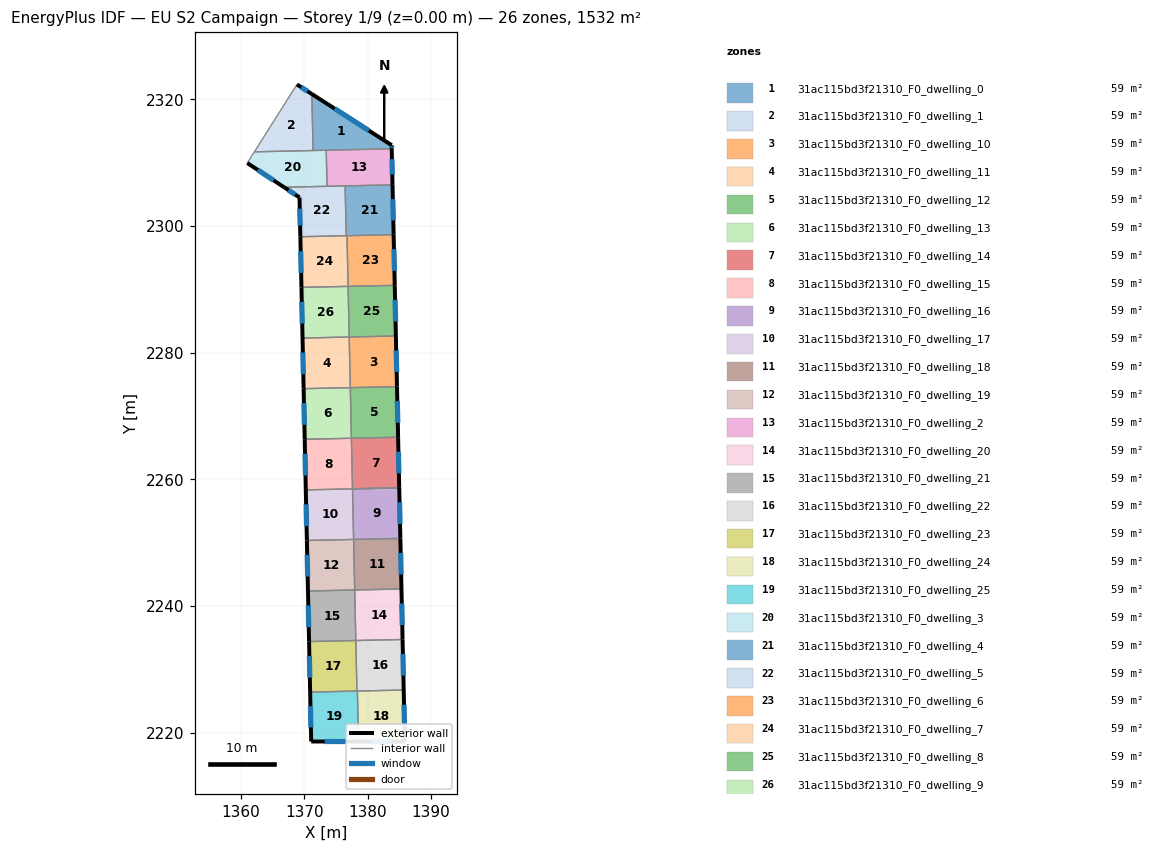
=== STOREY PLAN SPEC (per zone: floor XY polygon, exterior-wall plan segments, windows/doors) ===
zone 1: 31ac115bd3f21310_F0_dwelling_0  (58.9 m²)
  floor: (1383.81, 2312.76) (1383.82, 2312.20) (1371.40, 2311.92) (1371.21, 2320.84)
  exterior wall: (1383.81, 2312.76) – (1371.21, 2320.84)  [15.0 m]
    window: (1380.21, 2315.07) – (1374.81, 2318.54)  [8.2 m²]
  exterior wall: (1383.82, 2312.20) – (1383.81, 2312.76)  [0.6 m]
    window: (1383.82, 2312.36) – (1383.81, 2312.60)  [0.3 m²]
  interior walls: 3
zone 2: 31ac115bd3f21310_F0_dwelling_1  (58.9 m²)
  floor: (1371.21, 2320.84) (1371.40, 2311.92) (1362.14, 2311.72) (1368.86, 2322.35)
  exterior wall: (1371.21, 2320.84) – (1368.86, 2322.35)  [2.8 m]
    window: (1370.54, 2321.28) – (1369.53, 2321.92)  [1.5 m²]
  interior walls: 3
zone 3: 31ac115bd3f21310_F0_dwelling_10  (58.9 m²)
  floor: (1384.47, 2282.65) (1384.65, 2274.65) (1377.28, 2274.49) (1377.11, 2282.48)
  exterior wall: (1384.65, 2274.65) – (1384.47, 2282.65)  [8.0 m]
    window: (1384.60, 2276.94) – (1384.53, 2280.36)  [4.4 m²]
  interior walls: 3
zone 4: 31ac115bd3f21310_F0_dwelling_11  (58.9 m²)
  floor: (1377.11, 2282.48) (1377.28, 2274.49) (1369.91, 2274.33) (1369.74, 2282.32)
  exterior wall: (1369.74, 2282.32) – (1369.91, 2274.33)  [8.0 m]
    window: (1369.79, 2280.04) – (1369.86, 2276.61)  [4.4 m²]
  interior walls: 3
zone 5: 31ac115bd3f21310_F0_dwelling_12  (58.9 m²)
  floor: (1384.65, 2274.65) (1384.83, 2266.66) (1377.46, 2266.50) (1377.28, 2274.49)
  exterior wall: (1384.83, 2266.66) – (1384.65, 2274.65)  [8.0 m]
    window: (1384.78, 2268.95) – (1384.70, 2272.37)  [4.4 m²]
  interior walls: 3
zone 6: 31ac115bd3f21310_F0_dwelling_13  (58.9 m²)
  floor: (1377.28, 2274.49) (1377.46, 2266.50) (1370.09, 2266.34) (1369.91, 2274.33)
  exterior wall: (1369.91, 2274.33) – (1370.09, 2266.34)  [8.0 m]
    window: (1369.96, 2272.05) – (1370.04, 2268.62)  [4.4 m²]
  interior walls: 3
zone 7: 31ac115bd3f21310_F0_dwelling_14  (58.9 m²)
  floor: (1384.83, 2266.66) (1385.01, 2258.68) (1377.63, 2258.51) (1377.46, 2266.50)
  exterior wall: (1385.01, 2258.68) – (1384.83, 2266.66)  [8.0 m]
    window: (1384.95, 2260.96) – (1384.88, 2264.38)  [4.4 m²]
  interior walls: 3
zone 8: 31ac115bd3f21310_F0_dwelling_15  (58.9 m²)
  floor: (1377.46, 2266.50) (1377.63, 2258.51) (1370.26, 2258.35) (1370.09, 2266.34)
  exterior wall: (1370.09, 2266.34) – (1370.26, 2258.35)  [8.0 m]
    window: (1370.13, 2264.06) – (1370.21, 2260.63)  [4.4 m²]
  interior walls: 5
zone 9: 31ac115bd3f21310_F0_dwelling_16  (58.9 m²)
  floor: (1385.01, 2258.68) (1385.18, 2250.69) (1377.81, 2250.53) (1377.63, 2258.51)
  exterior wall: (1385.18, 2250.69) – (1385.01, 2258.68)  [8.0 m]
    window: (1385.13, 2252.97) – (1385.06, 2256.40)  [4.4 m²]
  interior walls: 3
zone 10: 31ac115bd3f21310_F0_dwelling_17  (58.9 m²)
  floor: (1377.63, 2258.51) (1377.81, 2250.53) (1370.43, 2250.37) (1370.26, 2258.35)
  exterior wall: (1370.26, 2258.35) – (1370.43, 2250.37)  [8.0 m]
    window: (1370.31, 2256.07) – (1370.38, 2252.65)  [4.4 m²]
  interior walls: 3
zone 11: 31ac115bd3f21310_F0_dwelling_18  (58.9 m²)
  floor: (1385.18, 2250.69) (1385.36, 2242.71) (1377.98, 2242.55) (1377.80, 2250.53)
  exterior wall: (1385.36, 2242.71) – (1385.18, 2250.69)  [8.0 m]
    window: (1385.31, 2244.99) – (1385.23, 2248.41)  [4.4 m²]
  interior walls: 3
zone 12: 31ac115bd3f21310_F0_dwelling_19  (58.9 m²)
  floor: (1377.80, 2250.53) (1377.98, 2242.55) (1370.60, 2242.38) (1370.43, 2250.37)
  exterior wall: (1370.43, 2250.37) – (1370.60, 2242.38)  [8.0 m]
    window: (1370.48, 2248.09) – (1370.55, 2244.67)  [4.4 m²]
  interior walls: 3
zone 13: 31ac115bd3f21310_F0_dwelling_2  (58.9 m²)
  floor: (1383.82, 2312.20) (1383.95, 2306.50) (1373.61, 2306.28) (1373.48, 2311.97)
  exterior wall: (1383.95, 2306.50) – (1383.82, 2312.20)  [5.7 m]
    window: (1383.91, 2308.13) – (1383.86, 2310.57)  [3.1 m²]
  interior walls: 4
zone 14: 31ac115bd3f21310_F0_dwelling_20  (58.9 m²)
  floor: (1385.36, 2242.71) (1385.53, 2234.73) (1378.15, 2234.57) (1377.98, 2242.55)
  exterior wall: (1385.53, 2234.73) – (1385.36, 2242.71)  [8.0 m]
    window: (1385.48, 2237.01) – (1385.41, 2240.43)  [4.4 m²]
  interior walls: 3
zone 15: 31ac115bd3f21310_F0_dwelling_21  (58.9 m²)
  floor: (1377.98, 2242.55) (1378.15, 2234.57) (1370.77, 2234.41) (1370.60, 2242.38)
  exterior wall: (1370.60, 2242.38) – (1370.77, 2234.41)  [8.0 m]
    window: (1370.65, 2240.11) – (1370.72, 2236.69)  [4.4 m²]
  interior walls: 3
zone 16: 31ac115bd3f21310_F0_dwelling_22  (58.9 m²)
  floor: (1385.53, 2234.73) (1385.71, 2226.76) (1378.33, 2226.59) (1378.15, 2234.57)
  exterior wall: (1385.71, 2226.76) – (1385.53, 2234.73)  [8.0 m]
    window: (1385.66, 2229.04) – (1385.58, 2232.45)  [4.4 m²]
  interior walls: 4
zone 17: 31ac115bd3f21310_F0_dwelling_23  (58.9 m²)
  floor: (1378.15, 2234.57) (1378.33, 2226.59) (1370.94, 2226.43) (1370.77, 2234.41)
  exterior wall: (1370.77, 2234.41) – (1370.94, 2226.43)  [8.0 m]
    window: (1370.82, 2232.13) – (1370.89, 2228.71)  [4.4 m²]
  interior walls: 3
zone 18: 31ac115bd3f21310_F0_dwelling_24  (58.9 m²)
  floor: (1385.71, 2226.76) (1385.89, 2218.61) (1378.58, 2218.62) (1378.41, 2226.60)
  exterior wall: (1378.58, 2218.62) – (1385.89, 2218.61)  [7.3 m]
    window: (1380.67, 2218.62) – (1383.80, 2218.61)  [4.0 m²]
  exterior wall: (1385.89, 2218.61) – (1385.71, 2226.76)  [8.1 m]
    window: (1385.84, 2220.94) – (1385.76, 2224.43)  [4.5 m²]
  interior walls: 2
zone 19: 31ac115bd3f21310_F0_dwelling_25  (58.9 m²)
  floor: (1378.41, 2226.60) (1378.58, 2218.62) (1371.11, 2218.63) (1370.94, 2226.43)
  exterior wall: (1371.11, 2218.63) – (1378.58, 2218.62)  [7.5 m]
    window: (1373.24, 2218.63) – (1376.45, 2218.62)  [4.1 m²]
  exterior wall: (1370.94, 2226.43) – (1371.11, 2218.63)  [7.8 m]
    window: (1370.99, 2224.20) – (1371.06, 2220.86)  [4.3 m²]
  interior walls: 3
zone 20: 31ac115bd3f21310_F0_dwelling_3  (58.9 m²)
  floor: (1373.48, 2311.97) (1373.61, 2306.28) (1366.83, 2306.13) (1361.02, 2309.95) (1362.14, 2311.72)
  exterior wall: (1361.02, 2309.95) – (1366.83, 2306.13)  [7.0 m]
    window: (1362.68, 2308.86) – (1365.17, 2307.22)  [3.8 m²]
  interior walls: 5
zone 21: 31ac115bd3f21310_F0_dwelling_4  (58.9 m²)
  floor: (1383.95, 2306.50) (1384.12, 2298.64) (1376.64, 2298.47) (1376.46, 2306.34)
  exterior wall: (1384.12, 2298.64) – (1383.95, 2306.50)  [7.9 m]
    window: (1384.07, 2300.89) – (1384.00, 2304.26)  [4.3 m²]
  interior walls: 4
zone 22: 31ac115bd3f21310_F0_dwelling_5  (58.9 m²)
  floor: (1376.46, 2306.34) (1376.64, 2298.47) (1369.40, 2298.31) (1369.27, 2304.52) (1366.83, 2306.13)
  exterior wall: (1369.27, 2304.52) – (1369.40, 2298.31)  [6.2 m]
    window: (1369.30, 2302.75) – (1369.36, 2300.09)  [3.4 m²]
  exterior wall: (1366.83, 2306.13) – (1369.27, 2304.52)  [2.9 m]
    window: (1367.52, 2305.67) – (1368.57, 2304.98)  [1.6 m²]
  interior walls: 4
zone 23: 31ac115bd3f21310_F0_dwelling_6  (58.9 m²)
  floor: (1384.12, 2298.64) (1384.30, 2290.64) (1376.93, 2290.48) (1376.76, 2298.48)
  exterior wall: (1384.30, 2290.64) – (1384.12, 2298.64)  [8.0 m]
    window: (1384.25, 2292.93) – (1384.17, 2296.35)  [4.4 m²]
  interior walls: 3
zone 24: 31ac115bd3f21310_F0_dwelling_7  (58.9 m²)
  floor: (1376.76, 2298.48) (1376.93, 2290.48) (1369.57, 2290.32) (1369.40, 2298.31)
  exterior wall: (1369.40, 2298.31) – (1369.57, 2290.32)  [8.0 m]
    window: (1369.45, 2296.03) – (1369.52, 2292.60)  [4.4 m²]
  interior walls: 4
zone 25: 31ac115bd3f21310_F0_dwelling_8  (58.9 m²)
  floor: (1384.30, 2290.64) (1384.47, 2282.65) (1377.11, 2282.48) (1376.93, 2290.48)
  exterior wall: (1384.47, 2282.65) – (1384.30, 2290.64)  [8.0 m]
    window: (1384.42, 2284.93) – (1384.35, 2288.36)  [4.4 m²]
  interior walls: 3
zone 26: 31ac115bd3f21310_F0_dwelling_9  (58.9 m²)
  floor: (1376.93, 2290.48) (1377.11, 2282.48) (1369.74, 2282.32) (1369.57, 2290.32)
  exterior wall: (1369.57, 2290.32) – (1369.74, 2282.32)  [8.0 m]
    window: (1369.62, 2288.03) – (1369.69, 2284.60)  [4.4 m²]
  interior walls: 3

=== DERIVED (storey summary) ===
Building: EU S2 Campaign
Storey: 1 of 9  (floor level z = 0.00 m)
Storey gross floor area: 1531.8 m²
Zones on this storey: 26
  - 31ac115bd3f21310_F0_dwelling_0: floor 58.9 m²; exterior wall 15.5 m (46.6 m²); 2 window(s) 8.6 m²; WWR 18.4%
  - 31ac115bd3f21310_F0_dwelling_1: floor 58.9 m²; exterior wall 2.8 m (8.4 m²); 1 window(s) 1.5 m²; WWR 18.4%
  - 31ac115bd3f21310_F0_dwelling_10: floor 58.9 m²; exterior wall 8.0 m (24.0 m²); 1 window(s) 4.4 m²; WWR 18.4%
  - 31ac115bd3f21310_F0_dwelling_11: floor 58.9 m²; exterior wall 8.0 m (24.0 m²); 1 window(s) 4.4 m²; WWR 18.4%
  - 31ac115bd3f21310_F0_dwelling_12: floor 58.9 m²; exterior wall 8.0 m (24.0 m²); 1 window(s) 4.4 m²; WWR 18.4%
  - 31ac115bd3f21310_F0_dwelling_13: floor 58.9 m²; exterior wall 8.0 m (24.0 m²); 1 window(s) 4.4 m²; WWR 18.4%
  - 31ac115bd3f21310_F0_dwelling_14: floor 58.9 m²; exterior wall 8.0 m (24.0 m²); 1 window(s) 4.4 m²; WWR 18.4%
  - 31ac115bd3f21310_F0_dwelling_15: floor 58.9 m²; exterior wall 8.0 m (24.0 m²); 1 window(s) 4.4 m²; WWR 18.4%
  - 31ac115bd3f21310_F0_dwelling_16: floor 58.9 m²; exterior wall 8.0 m (24.0 m²); 1 window(s) 4.4 m²; WWR 18.4%
  - 31ac115bd3f21310_F0_dwelling_17: floor 58.9 m²; exterior wall 8.0 m (24.0 m²); 1 window(s) 4.4 m²; WWR 18.4%
  - 31ac115bd3f21310_F0_dwelling_18: floor 58.9 m²; exterior wall 8.0 m (23.9 m²); 1 window(s) 4.4 m²; WWR 18.4%
  - 31ac115bd3f21310_F0_dwelling_19: floor 58.9 m²; exterior wall 8.0 m (23.9 m²); 1 window(s) 4.4 m²; WWR 18.4%
  - 31ac115bd3f21310_F0_dwelling_2: floor 58.9 m²; exterior wall 5.7 m (17.1 m²); 1 window(s) 3.1 m²; WWR 18.4%
  - 31ac115bd3f21310_F0_dwelling_20: floor 58.9 m²; exterior wall 8.0 m (23.9 m²); 1 window(s) 4.4 m²; WWR 18.4%
  - 31ac115bd3f21310_F0_dwelling_21: floor 58.9 m²; exterior wall 8.0 m (23.9 m²); 1 window(s) 4.4 m²; WWR 18.4%
  - 31ac115bd3f21310_F0_dwelling_22: floor 58.9 m²; exterior wall 8.0 m (23.9 m²); 1 window(s) 4.4 m²; WWR 18.4%
  - 31ac115bd3f21310_F0_dwelling_23: floor 58.9 m²; exterior wall 8.0 m (23.9 m²); 1 window(s) 4.4 m²; WWR 18.4%
  - 31ac115bd3f21310_F0_dwelling_24: floor 58.9 m²; exterior wall 15.5 m (46.4 m²); 2 window(s) 8.5 m²; WWR 18.4%
  - 31ac115bd3f21310_F0_dwelling_25: floor 58.9 m²; exterior wall 15.3 m (45.8 m²); 2 window(s) 8.4 m²; WWR 18.4%
  - 31ac115bd3f21310_F0_dwelling_3: floor 58.9 m²; exterior wall 7.0 m (20.9 m²); 1 window(s) 3.8 m²; WWR 18.4%
  - 31ac115bd3f21310_F0_dwelling_4: floor 58.9 m²; exterior wall 7.9 m (23.6 m²); 1 window(s) 4.3 m²; WWR 18.4%
  - 31ac115bd3f21310_F0_dwelling_5: floor 58.9 m²; exterior wall 9.1 m (27.4 m²); 2 window(s) 5.0 m²; WWR 18.4%
  - 31ac115bd3f21310_F0_dwelling_6: floor 58.9 m²; exterior wall 8.0 m (24.0 m²); 1 window(s) 4.4 m²; WWR 18.4%
  - 31ac115bd3f21310_F0_dwelling_7: floor 58.9 m²; exterior wall 8.0 m (24.0 m²); 1 window(s) 4.4 m²; WWR 18.4%
  - 31ac115bd3f21310_F0_dwelling_8: floor 58.9 m²; exterior wall 8.0 m (24.0 m²); 1 window(s) 4.4 m²; WWR 18.4%
  - 31ac115bd3f21310_F0_dwelling_9: floor 58.9 m²; exterior wall 8.0 m (24.0 m²); 1 window(s) 4.4 m²; WWR 18.4%
Zone adjacency (shared interzone walls):
  - 31ac115bd3f21310_F0_dwelling_0 ↔ 31ac115bd3f21310_F0_dwelling_1
  - 31ac115bd3f21310_F0_dwelling_0 ↔ 31ac115bd3f21310_F0_dwelling_2
  - 31ac115bd3f21310_F0_dwelling_0 ↔ 31ac115bd3f21310_F0_dwelling_3
  - 31ac115bd3f21310_F0_dwelling_1 ↔ 31ac115bd3f21310_F0_dwelling_3
  - 31ac115bd3f21310_F0_dwelling_10 ↔ 31ac115bd3f21310_F0_dwelling_11
  - 31ac115bd3f21310_F0_dwelling_10 ↔ 31ac115bd3f21310_F0_dwelling_12
  - 31ac115bd3f21310_F0_dwelling_10 ↔ 31ac115bd3f21310_F0_dwelling_8
  - 31ac115bd3f21310_F0_dwelling_11 ↔ 31ac115bd3f21310_F0_dwelling_13
  - 31ac115bd3f21310_F0_dwelling_11 ↔ 31ac115bd3f21310_F0_dwelling_9
  - 31ac115bd3f21310_F0_dwelling_12 ↔ 31ac115bd3f21310_F0_dwelling_13
  - 31ac115bd3f21310_F0_dwelling_12 ↔ 31ac115bd3f21310_F0_dwelling_14
  - 31ac115bd3f21310_F0_dwelling_13 ↔ 31ac115bd3f21310_F0_dwelling_15
  - 31ac115bd3f21310_F0_dwelling_14 ↔ 31ac115bd3f21310_F0_dwelling_15
  - 31ac115bd3f21310_F0_dwelling_15 ↔ 31ac115bd3f21310_F0_dwelling_16
  - 31ac115bd3f21310_F0_dwelling_15 ↔ 31ac115bd3f21310_F0_dwelling_17
  - 31ac115bd3f21310_F0_dwelling_16 ↔ 31ac115bd3f21310_F0_dwelling_17
  - 31ac115bd3f21310_F0_dwelling_16 ↔ 31ac115bd3f21310_F0_dwelling_18
  - 31ac115bd3f21310_F0_dwelling_17 ↔ 31ac115bd3f21310_F0_dwelling_19
  - 31ac115bd3f21310_F0_dwelling_18 ↔ 31ac115bd3f21310_F0_dwelling_19
  - 31ac115bd3f21310_F0_dwelling_18 ↔ 31ac115bd3f21310_F0_dwelling_20
  - 31ac115bd3f21310_F0_dwelling_19 ↔ 31ac115bd3f21310_F0_dwelling_21
  - 31ac115bd3f21310_F0_dwelling_2 ↔ 31ac115bd3f21310_F0_dwelling_3
  - 31ac115bd3f21310_F0_dwelling_2 ↔ 31ac115bd3f21310_F0_dwelling_4
  - 31ac115bd3f21310_F0_dwelling_2 ↔ 31ac115bd3f21310_F0_dwelling_5
  - 31ac115bd3f21310_F0_dwelling_20 ↔ 31ac115bd3f21310_F0_dwelling_21
  - 31ac115bd3f21310_F0_dwelling_20 ↔ 31ac115bd3f21310_F0_dwelling_22
  - 31ac115bd3f21310_F0_dwelling_21 ↔ 31ac115bd3f21310_F0_dwelling_23
  - 31ac115bd3f21310_F0_dwelling_22 ↔ 31ac115bd3f21310_F0_dwelling_23
  - 31ac115bd3f21310_F0_dwelling_22 ↔ 31ac115bd3f21310_F0_dwelling_24
  - 31ac115bd3f21310_F0_dwelling_22 ↔ 31ac115bd3f21310_F0_dwelling_25
  - 31ac115bd3f21310_F0_dwelling_23 ↔ 31ac115bd3f21310_F0_dwelling_25
  - 31ac115bd3f21310_F0_dwelling_24 ↔ 31ac115bd3f21310_F0_dwelling_25
  - 31ac115bd3f21310_F0_dwelling_3 ↔ 31ac115bd3f21310_F0_dwelling_5
  - 31ac115bd3f21310_F0_dwelling_4 ↔ 31ac115bd3f21310_F0_dwelling_5
  - 31ac115bd3f21310_F0_dwelling_4 ↔ 31ac115bd3f21310_F0_dwelling_6
  - 31ac115bd3f21310_F0_dwelling_4 ↔ 31ac115bd3f21310_F0_dwelling_7
  - 31ac115bd3f21310_F0_dwelling_5 ↔ 31ac115bd3f21310_F0_dwelling_7
  - 31ac115bd3f21310_F0_dwelling_6 ↔ 31ac115bd3f21310_F0_dwelling_7
  - 31ac115bd3f21310_F0_dwelling_6 ↔ 31ac115bd3f21310_F0_dwelling_8
  - 31ac115bd3f21310_F0_dwelling_7 ↔ 31ac115bd3f21310_F0_dwelling_9
  - 31ac115bd3f21310_F0_dwelling_8 ↔ 31ac115bd3f21310_F0_dwelling_9